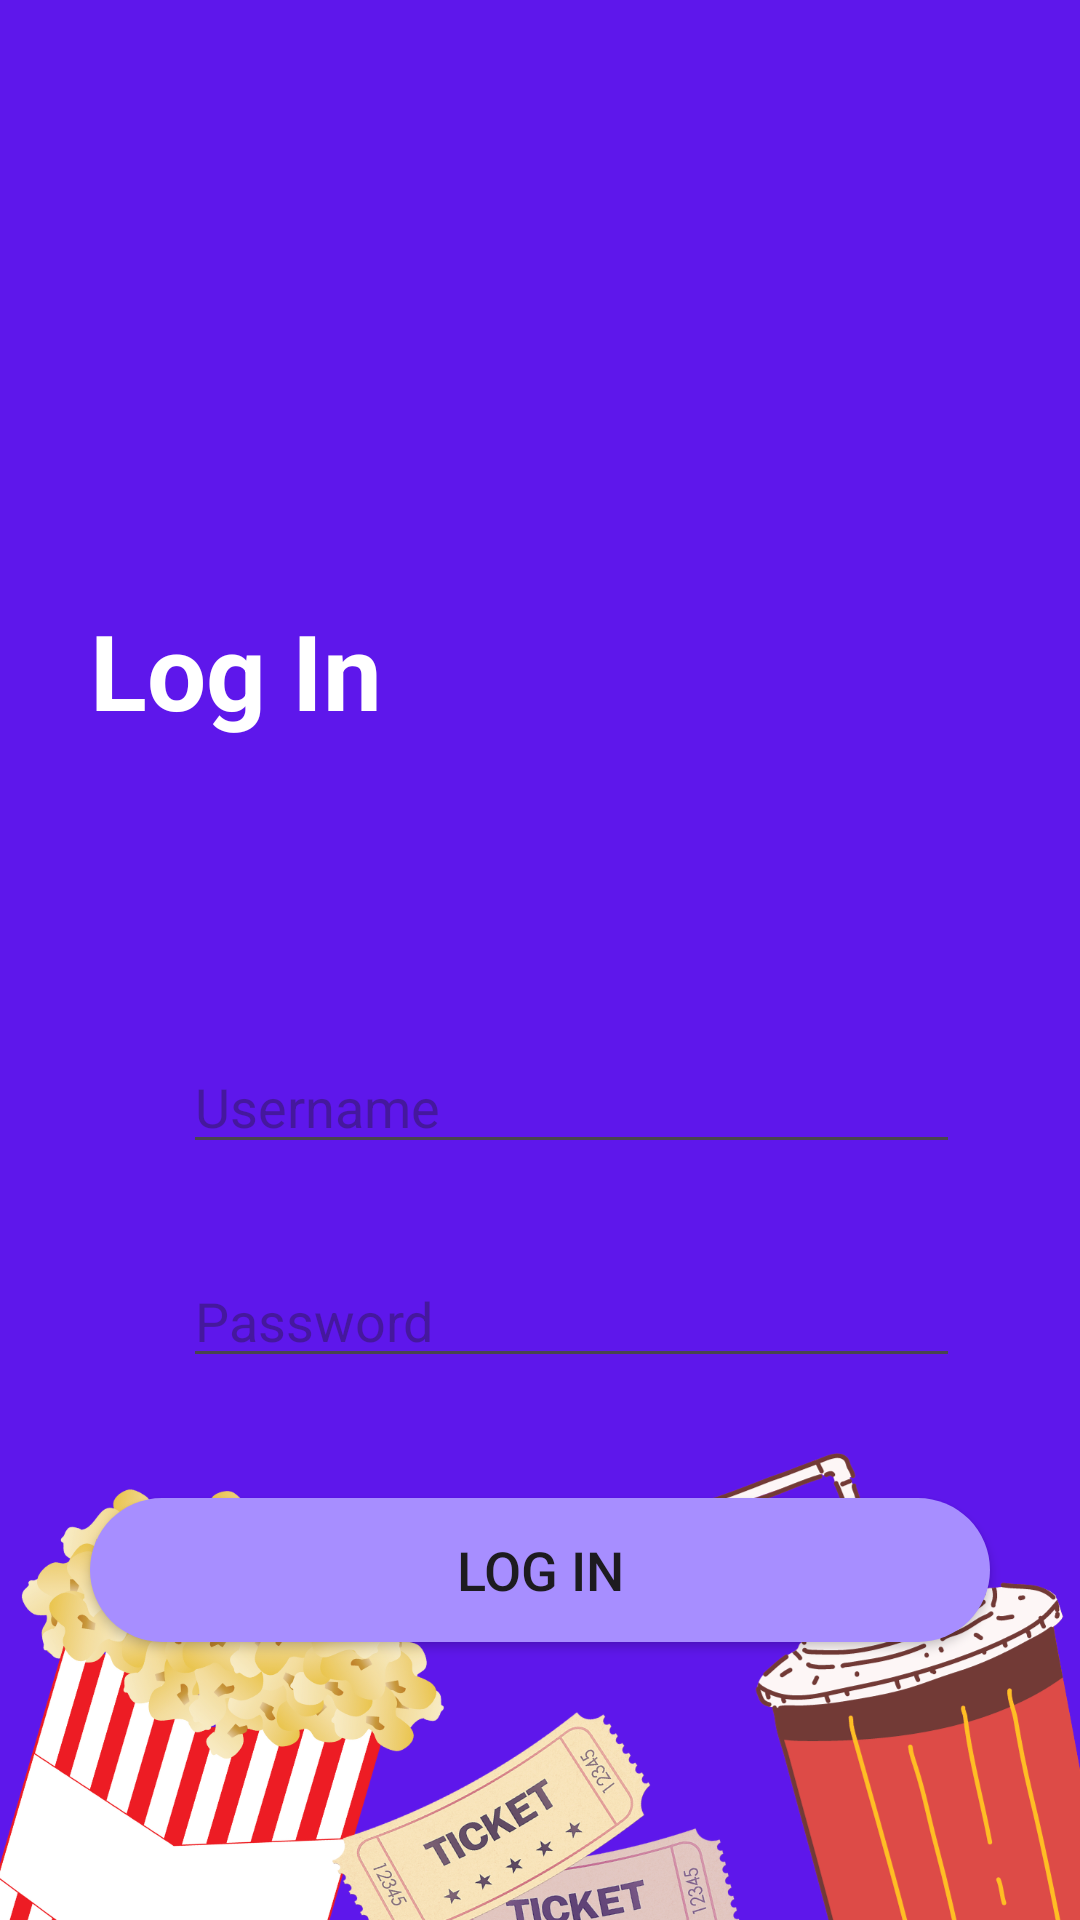

Here is an Android app screen rendered from its layout file. Give the layout XML and the strings, colors and styles it references.
<!-- AndroidManifest.xml: application theme Theme.Uts_bioskop -->
<!-- res/layout/login.xml -->
<?xml version="1.0" encoding="utf-8"?>
<RelativeLayout xmlns:android="http://schemas.android.com/apk/res/android"
    xmlns:app="http://schemas.android.com/apk/res-auto"
    xmlns:tools="http://schemas.android.com/tools"
    android:layout_width="match_parent"
    android:layout_height="match_parent"
    android:background="@drawable/login_bg"
    tools:context=".LoginActivity">

    <TextView
        android:id="@+id/text_title"
        android:layout_marginStart="30dp"
        android:layout_marginEnd="20dp"
        android:layout_width="wrap_content"
        android:layout_height="wrap_content"
        android:layout_marginTop="200dp"
        android:text="Log In"
        android:textColor="@color/white"
        android:textSize="35sp"
        android:textStyle="bold" />

    <ImageView
        android:id="@+id/ic_username"
        android:layout_width="35dp"
        android:layout_height="35dp"
        android:src="@drawable/baseline_person_outline_24"
        android:layout_below="@+id/text_title"
        android:layout_marginTop="100dp"
        android:layout_marginStart="16dp"/>

    <EditText
        android:id="@+id/usernameEditText"
        android:layout_width="match_parent"
        android:layout_height="wrap_content"
        android:layout_marginEnd="40dp"
        android:layout_toEndOf="@+id/ic_username"
        android:layout_below="@+id/text_title"
        android:layout_marginTop="100dp"
        android:layout_marginStart="10dp"
        android:textSize="18dp"
        android:hint="Username" />

    <ImageView
        android:id="@+id/ic_camera"
        android:layout_width="35dp"
        android:layout_height="35dp"
        android:src="@drawable/baseline_password_24"
        android:layout_below="@+id/usernameEditText"
        android:layout_marginTop="30dp"
        android:layout_marginStart="16dp"/>

    <EditText
        android:id="@+id/passwordEditText"
        android:layout_width="match_parent"
        android:layout_height="wrap_content"
        android:layout_marginEnd="40dp"
        android:layout_toEndOf="@+id/ic_camera"
        android:layout_below="@+id/usernameEditText"
        android:layout_marginTop="30dp"
        android:textSize="18dp"
        android:layout_marginStart="10dp"
        android:inputType="textPassword"
        android:hint="Password" />

    <Button
        android:id="@+id/buttonlogin"
        android:layout_width="match_parent"
        android:layout_height="wrap_content"
        android:textSize="18dp"
        android:layout_below="@+id/passwordEditText"
        android:layout_marginTop="40dp"
        android:layout_marginStart="30dp"
        android:layout_marginEnd="30dp"
        android:text="Log In"
        android:background="@drawable/button"
        android:onClick="onLoginClick"/>

</RelativeLayout>
<!-- resources referenced by this layout -->
<resources>
  <color name="white">#FFFFFFFF</color>
  <!-- drawable button (drawable) -->
  <?xml version="1.0" encoding="utf-8"?>
  <selector xmlns:android="http://schemas.android.com/apk/res/android">
  <item>
      <shape android:shape="rectangle">
          <solid android:color="#A78EFF" />
          <corners android:radius="100dp"/>
      </shape>
  </item>
  </selector>
  <!-- drawable login_bg: png bitmap (drawable, 519123 bytes) -->
  <style name="Theme.Uts_bioskop" parent="Base.Theme.Uts_bioskop" />
  <style name="Base.Theme.Uts_bioskop" parent="Theme.Material3.DayNight.NoActionBar">
          
           <item name="colorPrimary">@color/blue</item>
      </style>
  <color name="blue">#A78EFF</color>
</resources>
